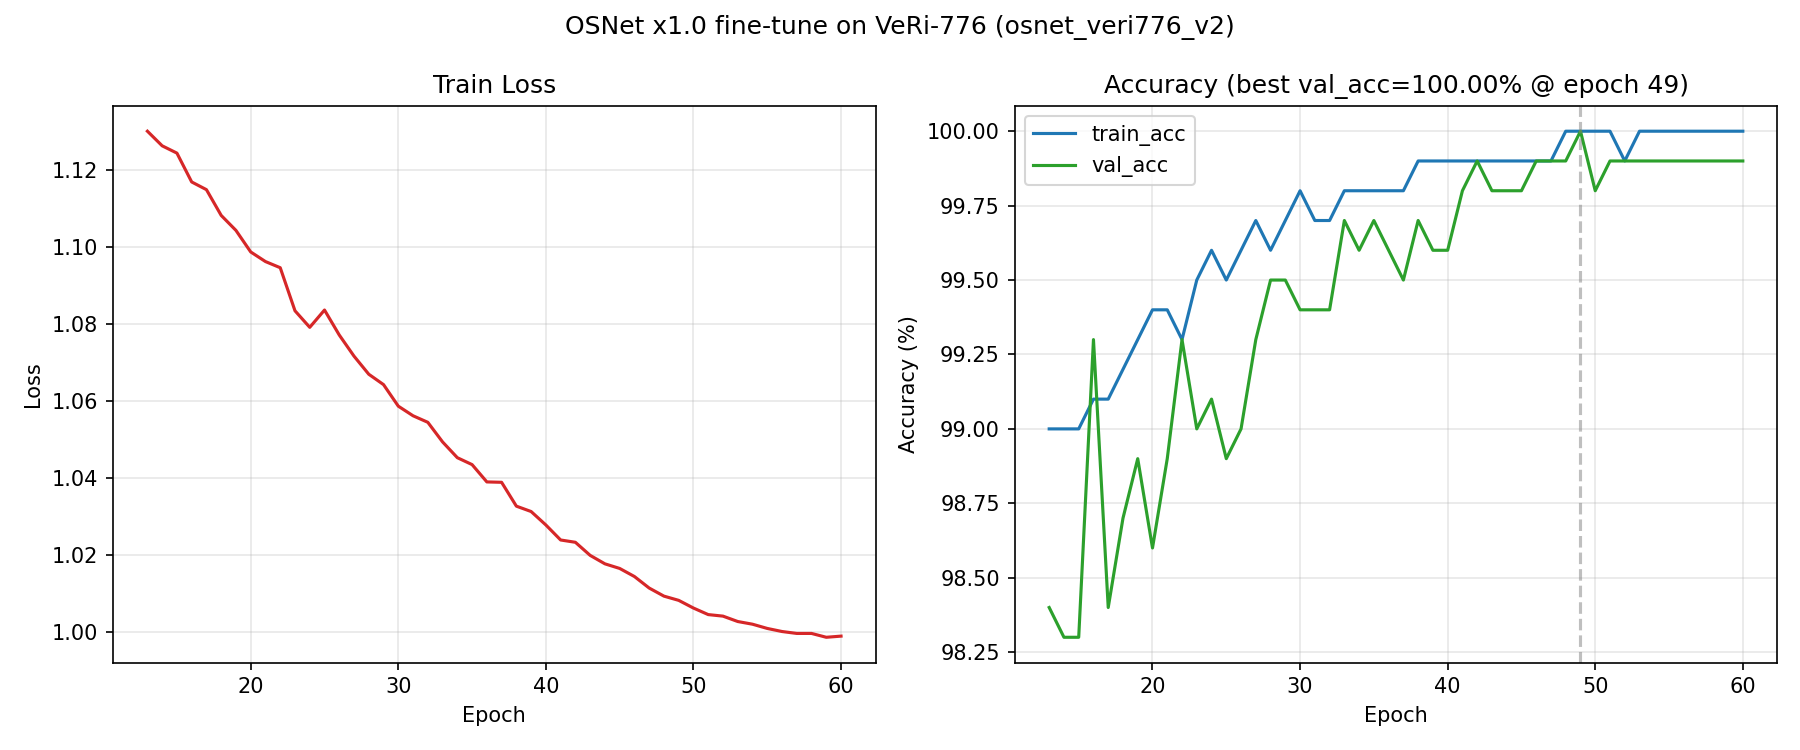

The data file committed next to this chart (first rows):
epoch, total_epochs, loss, train_acc, val_acc, time_min, lr
13, 60, 1.13, 99.0, 98.4, 2.3, 0.000267
14, 60, 1.126, 99.0, 98.3, 2.3, 0.000262
15, 60, 1.125, 99.0, 98.3, 2.3, 0.000256
16, 60, 1.117, 99.1, 99.3, 2.3, 0.000251
17, 60, 1.115, 99.1, 98.4, 2.3, 0.000245
18, 60, 1.108, 99.2, 98.7, 2.3, 0.000238
19, 60, 1.104, 99.3, 98.9, 2.3, 0.000232
20, 60, 1.099, 99.4, 98.6, 2.3, 0.000225
21, 60, 1.096, 99.4, 98.9, 2.2, 0.000218
22, 60, 1.095, 99.3, 99.3, 2.2, 0.000211
23, 60, 1.083, 99.5, 99.0, 2.3, 0.000204
24, 60, 1.079, 99.6, 99.1, 2.2, 0.000197
25, 60, 1.084, 99.5, 98.9, 2.2, 0.000189
26, 60, 1.077, 99.6, 99.0, 2.3, 0.000182
27, 60, 1.072, 99.7, 99.3, 2.2, 0.000174
28, 60, 1.067, 99.6, 99.5, 2.3, 0.000166
29, 60, 1.064, 99.7, 99.5, 2.4, 0.000158
30, 60, 1.059, 99.8, 99.4, 2.4, 0.000151
31, 60, 1.056, 99.7, 99.4, 2.7, 0.000143
32, 60, 1.054, 99.7, 99.4, 2.6, 0.000135
33, 60, 1.049, 99.8, 99.7, 2.6, 0.000127
34, 60, 1.045, 99.8, 99.6, 2.7, 0.000119
35, 60, 1.044, 99.8, 99.7, 2.8, 0.000112
36, 60, 1.039, 99.8, 99.6, 2.8, 0.000104
37, 60, 1.039, 99.8, 99.5, 2.8, 9.69e-05
38, 60, 1.033, 99.9, 99.7, 2.8, 8.97e-05
39, 60, 1.031, 99.9, 99.6, 2.7, 8.26e-05
40, 60, 1.028, 99.9, 99.6, 2.8, 7.58e-05
41, 60, 1.024, 99.9, 99.8, 2.8, 6.91e-05
42, 60, 1.023, 99.9, 99.9, 2.8, 6.26e-05
43, 60, 1.02, 99.9, 99.8, 2.7, 5.64e-05
44, 60, 1.018, 99.9, 99.8, 2.8, 5.05e-05
45, 60, 1.016, 99.9, 99.8, 2.8, 4.48e-05
46, 60, 1.014, 99.9, 99.9, 2.8, 3.94e-05
47, 60, 1.011, 99.9, 99.9, 2.8, 3.43e-05
48, 60, 1.009, 100.0, 99.9, 2.6, 2.96e-05
49, 60, 1.008, 100.0, 100.0, 2.6, 2.51e-05
50, 60, 1.006, 100.0, 99.8, 2.6, 2.1e-05
51, 60, 1.004, 100.0, 99.9, 2.6, 1.73e-05
52, 60, 1.004, 99.9, 99.9, 2.6, 1.39e-05
53, 60, 1.003, 100.0, 99.9, 2.7, 1.09e-05
54, 60, 1.002, 100.0, 99.9, 2.8, 8.32e-06
55, 60, 1.001, 100.0, 99.9, 2.8, 6.09e-06
56, 60, 1, 100.0, 99.9, 2.9, 4.27e-06
57, 60, 0.9996, 100.0, 99.9, 2.8, 2.84e-06
58, 60, 0.9996, 100.0, 99.9, 2.7, 1.82e-06
59, 60, 0.9986, 100.0, 99.9, 2.5, 1.2e-06
60, 60, 0.9989, 100.0, 99.9, 2.3, 1e-06
